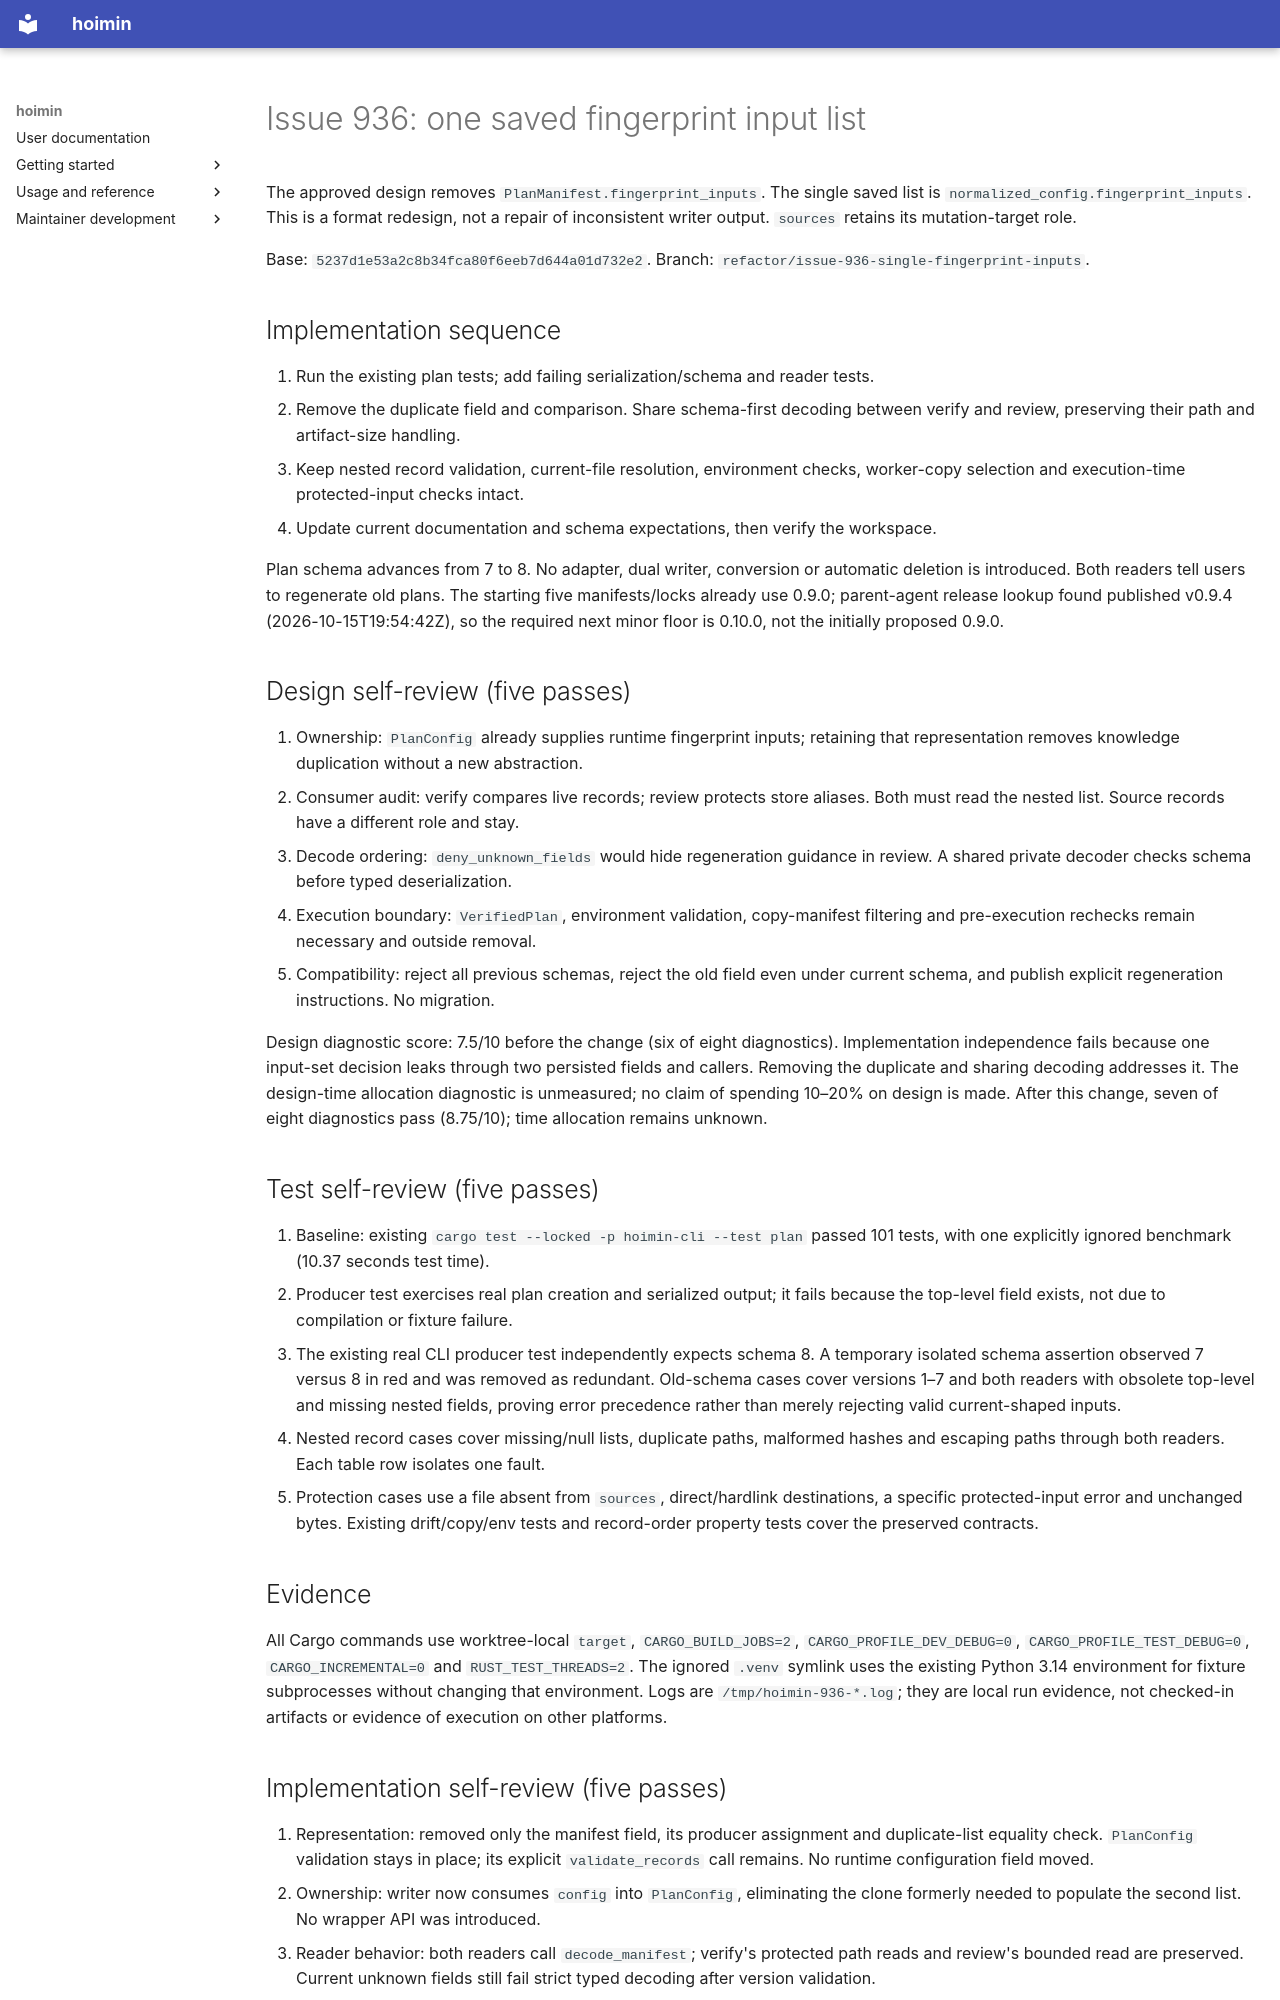

repository: HayaoSuzuki/hoimin · page: development/work/plans/2026-10-16-issue-936/index.html · generator: mkdocs

# Issue 936: one saved fingerprint input list

The approved design removes `PlanManifest.fingerprint_inputs`. The single saved
list is `normalized_config.fingerprint_inputs`. This is a format redesign, not a
repair of inconsistent writer output. `sources` retains its mutation-target role.

Base: `5237d1e53a2c8b34fca80f6eeb7d644a01d732e2`.
Branch: `refactor/issue-936-single-fingerprint-inputs`.

## Implementation sequence

1. Run the existing plan tests; add failing serialization/schema and reader tests.
2. Remove the duplicate field and comparison. Share schema-first decoding between
   verify and review, preserving their path and artifact-size handling.
3. Keep nested record validation, current-file resolution, environment checks,
   worker-copy selection and execution-time protected-input checks intact.
4. Update current documentation and schema expectations, then verify the workspace.

Plan schema advances from 7 to 8. No adapter, dual writer, conversion or automatic
deletion is introduced. Both readers tell users to regenerate old plans.
The starting five manifests/locks already use 0.9.0; parent-agent release lookup
found published v0.9.4 (2026-10-15T19:54:42Z), so the required next minor floor is
0.10.0, not the initially proposed 0.9.0.

## Design self-review (five passes)

1. Ownership: `PlanConfig` already supplies runtime fingerprint inputs; retaining
   that representation removes knowledge duplication without a new abstraction.
2. Consumer audit: verify compares live records; review protects store aliases.
   Both must read the nested list. Source records have a different role and stay.
3. Decode ordering: `deny_unknown_fields` would hide regeneration guidance in
   review. A shared private decoder checks schema before typed deserialization.
4. Execution boundary: `VerifiedPlan`, environment validation, copy-manifest
   filtering and pre-execution rechecks remain necessary and outside removal.
5. Compatibility: reject all previous schemas, reject the old field even under
   current schema, and publish explicit regeneration instructions. No migration.

Design diagnostic score: 7.5/10 before the change (six of eight diagnostics).
Implementation independence fails because one input-set decision leaks through
two persisted fields and callers. Removing the duplicate and sharing decoding
addresses it. The design-time allocation diagnostic is unmeasured; no claim of
spending 10–20% on design is made. After this change, seven of eight diagnostics
pass (8.75/10); time allocation remains unknown.

## Test self-review (five passes)

1. Baseline: existing `cargo test --locked -p hoimin-cli --test plan` passed
   101 tests, with one explicitly ignored benchmark (10.37 seconds test time).
2. Producer test exercises real plan creation and serialized output; it fails
   because the top-level field exists, not due to compilation or fixture failure.
3. The existing real CLI producer test independently expects schema 8. A
   temporary isolated schema assertion observed 7 versus 8 in red and was removed
   as redundant. Old-schema cases cover versions 1–7 and
   both readers with obsolete top-level and missing nested fields, proving error
   precedence rather than merely rejecting valid current-shaped inputs.
4. Nested record cases cover missing/null lists, duplicate paths, malformed hashes
   and escaping paths through both readers. Each table row isolates one fault.
5. Protection cases use a file absent from `sources`, direct/hardlink destinations,
   a specific protected-input error and unchanged bytes. Existing drift/copy/env
   tests and record-order property tests cover the preserved contracts.

## Evidence

All Cargo commands use worktree-local `target`, `CARGO_BUILD_JOBS=2`,
`CARGO_PROFILE_DEV_DEBUG=0`, `CARGO_PROFILE_TEST_DEBUG=0`, `CARGO_INCREMENTAL=0`
and `RUST_TEST_THREADS=2`. The ignored `.venv` symlink uses the existing Python
3.14 environment for fixture subprocesses without changing that environment.
Logs are `/tmp/hoimin-936-*.log`; they are local run evidence, not checked-in
artifacts or evidence of execution on other platforms.
